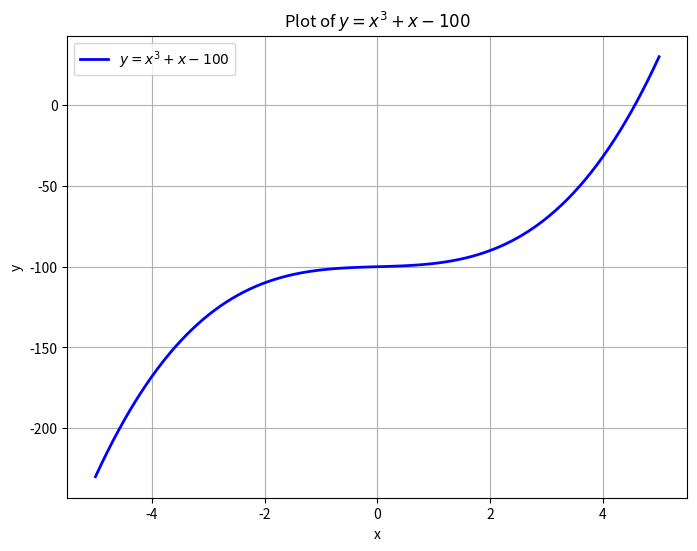

The script that saved this image:
import matplotlib.pyplot as plt
import numpy as np

# Generate x values
x = np.linspace(-5, 5, 100)

# Calculate y values using the equation \(y = x^3 + x - 100\)
y = x**3 + x - 100

# Create the plot
plt.figure(figsize=(8, 6))
plt.plot(x, y, label='$y = x^3 + x - 100$', color='b', linewidth=2)
plt.title('Plot of $y = x^3 + x - 100$')
plt.xlabel('x')
plt.ylabel('y')
plt.grid(True)
plt.legend()
plt.show()